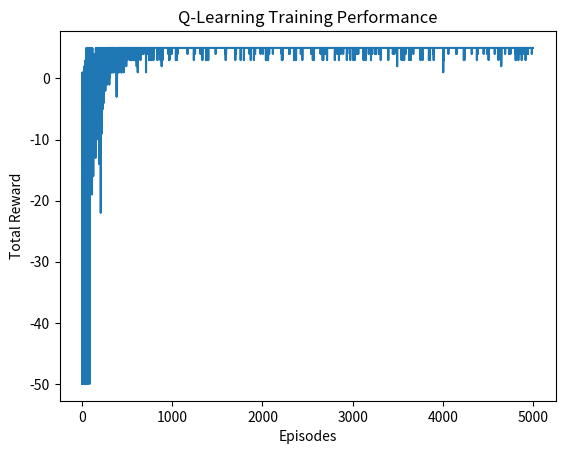

Generate this figure with matplotlib:
# 11 Evaluate the performance of reinforcement learning using the Q-Learning algorithm for a simple game or decision-making problem (e.g., Tic-Tac-Toe or Grid World),focusing on exploration–exploitation strategies and the optimal policy.
                                                                               
#Cell 1: Import Libraries

import numpy as np
import random
import matplotlib.pyplot as plt

#Cell 2: Create Grid World

grid_size = 4

start = (0, 0)
goal = (3, 3)

actions = [0, 1, 2, 3]

print("Grid Size:", grid_size, "x", grid_size)
print("Start:", start)
print("Goal:", goal)


#Cell 3: Define Environment

def move(state, action):

    row, col = state

    if action == 0:
        row -= 1
    elif action == 1:
        row += 1
    elif action == 2:
        col -= 1
    elif action == 3:
        col += 1

    row = max(0, min(row, 3))
    col = max(0, min(col, 3))

    new_state = (row, col)

    if new_state == goal:
        reward = 10
        done = True
    else:
        reward = -1
        done = False

    return new_state, reward, done



#Cell 4: Initialize Q-Table

q_table = np.zeros((16, 4))

learning_rate = 0.1
discount_factor = 0.9
epsilon = 1.0

episodes = 5000

print(q_table)

#Cell 5: Train the Q-Learning Agent

rewards = []

for episode in range(episodes):

    state = start
    total_reward = 0

    for step in range(50):

        state_number = state[0] * 4 + state[1]

        if random.random() < epsilon:
            action = random.choice(actions)
        else:
            action = np.argmax(q_table[state_number])

        new_state, reward, done = move(state, action)

        new_number = new_state[0] * 4 + new_state[1]

        old_value = q_table[state_number, action]

        next_value = np.max(q_table[new_number])

        q_table[state_number, action] = old_value + learning_rate * (
            reward + discount_factor * next_value - old_value
        )

        state = new_state
        total_reward += reward

        if done:
            break

    rewards.append(total_reward)

    epsilon = max(0.01, epsilon * 0.995)

print("Training Completed!")
print("Final Epsilon:", epsilon)

#Cell 6: Display Learning Performance

plt.plot(rewards)

plt.xlabel("Episodes")
plt.ylabel("Total Reward")
plt.title("Q-Learning Training Performance")

plt.show()


#Cell 7: Display Learned Optimal Policy

symbols = ['↑', '↓', '←', '→']

for row in range(4):

    for col in range(4):

        state_number = row * 4 + col

        if (row, col) == goal:
            print("G", end="  ")
        else:
            best_action = np.argmax(q_table[state_number])
            print(symbols[best_action], end="  ")

    print()


#Cell 8: Evaluate the Learned Policy

state = start
total_steps = 0

print("Agent Path:")

while state != goal and total_steps < 20:

    print(state, end=" -> ")

    state_number = state[0] * 4 + state[1]

    action = np.argmax(q_table[state_number])

    state, reward, done = move(state, action)

    total_steps += 1

print(goal)

if state == goal:
    print("Goal Reached!")
else:
    print("Goal Not Reached!")

print("Total Steps:", total_steps)
